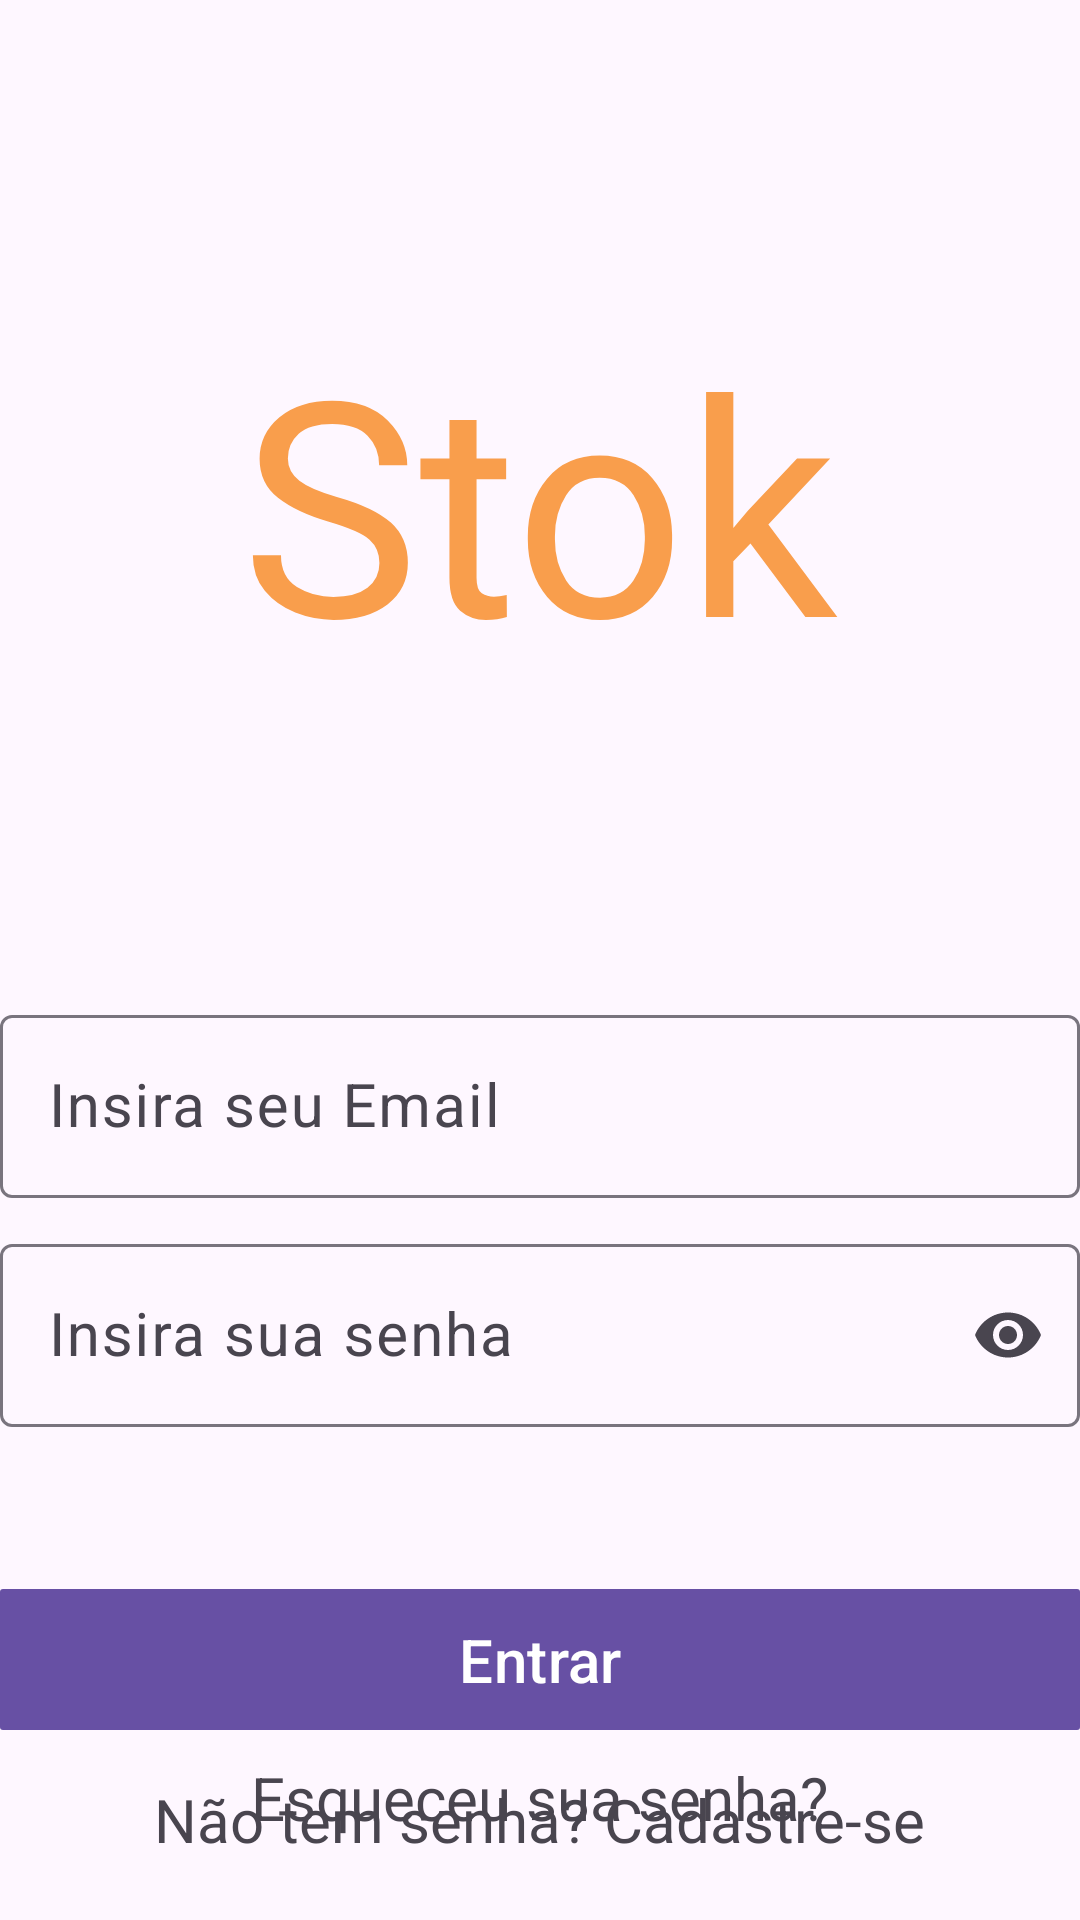

Write the Android layout XML for this screen, with the resource values it uses.
<!-- AndroidManifest.xml: application theme Theme.ControleEstoque -->
<!-- res/layout/activity_login_layout.xml -->
<?xml version="1.0" encoding="utf-8"?>
<RelativeLayout xmlns:android="http://schemas.android.com/apk/res/android"
    xmlns:app="http://schemas.android.com/apk/res-auto"
    xmlns:tools="http://schemas.android.com/tools"
    android:id="@+id/main"
    android:layout_width="match_parent"
    android:layout_height="match_parent"
    android:layout_margin="20dp"
    tools:context=".LoginActivity">

    <TextView
        android:id="@+id/txtLogin"
        android:layout_width="wrap_content"
        android:layout_height="wrap_content"
        android:layout_centerHorizontal="true"
        android:layout_marginTop="100sp"
        android:layout_marginBottom="100sp"
        android:fontFamily="@font/bebasneueregular"
        android:shadowColor="@color/black"
        android:text="@string/stok"
        android:textColor="#F99E4C"
        android:textSize="100sp" />

    <com.google.android.material.textfield.TextInputLayout
        android:id="@+id/txtEmail"
        android:layout_width="match_parent"
        android:layout_height="wrap_content"
        android:layout_below="@+id/txtLogin"
        android:layout_centerInParent="true"
        android:hint="@string/insira_seu_email"
        app:endIconMode="clear_text"
        app:startIconDrawable="@drawable/baseline_email">

        <com.google.android.material.textfield.TextInputEditText
            android:layout_width="match_parent"
            android:layout_height="wrap_content"
            android:inputType="textEmailAddress"
            android:maxLength="50"
            android:textSize="20sp" />

    </com.google.android.material.textfield.TextInputLayout>

    <com.google.android.material.textfield.TextInputLayout
        android:id="@+id/txtSenha"
        android:layout_width="match_parent"
        android:layout_height="wrap_content"
        android:layout_below="@+id/txtEmail"
        android:layout_centerInParent="true"
        android:layout_marginTop="10sp"
        android:hint="@string/insira_sua_senha"
        app:endIconMode="password_toggle"
        app:startIconDrawable="@drawable/baseline_lock">

        <com.google.android.material.textfield.TextInputEditText
            android:layout_width="match_parent"
            android:layout_height="wrap_content"
            android:inputType="textPassword"
            android:maxLength="20"
            android:textSize="20sp" />

    </com.google.android.material.textfield.TextInputLayout>

    <TextView
        android:id="@+id/txtRecuperarSenha"
        android:layout_width="wrap_content"
        android:layout_height="wrap_content"
        android:layout_below="@+id/btnEntrar"
        android:layout_centerInParent="true"
        android:layout_marginTop="5sp"
        android:layout_marginBottom="20sp"
        android:text="@string/esqueceu_sua_senha"
        android:textSize="20sp" />

    <com.google.android.material.button.MaterialButton
        android:id="@+id/btnEntrar"
        android:layout_width="match_parent"
        android:layout_height="wrap_content"
        android:layout_below="@+id/txtSenha"
        android:layout_marginTop="50sp"
        android:padding="10sp"
        android:text="@string/entrar"
        android:textSize="20sp"
        app:cornerRadius="1dp" />

    <TextView
        android:id="@+id/txtCadastre"
        android:layout_width="wrap_content"
        android:layout_height="wrap_content"
        android:layout_alignParentBottom="true"
        android:layout_centerInParent="true"
        android:layout_marginTop="5sp"
        android:layout_marginBottom="20sp"
        android:text="@string/n_o_tem_senha_cadastre_se"
        android:textSize="20sp" />

</RelativeLayout>
<!-- resources referenced by this layout -->
<resources>
  <string name="entrar">Entrar</string>
  <string name="esqueceu_sua_senha">Esqueceu sua senha?</string>
  <string name="insira_seu_email">Insira seu Email</string>
  <string name="insira_sua_senha">Insira sua senha</string>
  <string name="n_o_tem_senha_cadastre_se">Não tem senha? Cadastre-se</string>
  <string name="stok">Stok</string>
  <style name="Theme.ControleEstoque" parent="Base.Theme.ControleEstoque" />
  <style name="Base.Theme.ControleEstoque" parent="Theme.Material3.DayNight.NoActionBar">
          
          
      </style>
  <!-- not gathered from this repository: default colours our renderer supplied (Android Studio template values) -->
  <color name="black">#FF000000</color>
</resources>
